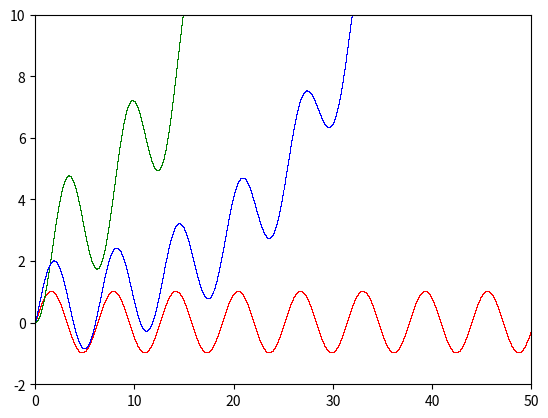

Source code (Python):
from re import U
import numpy as np
import matplotlib.pyplot as plt



rng = 50
d_t = 10**-4
vol = int(rng/d_t)

A = 0.1
B = 2.
C = 0.2
D = 1.5
X0 = 0

T = np.zeros(vol)
U = np.zeros(vol)
X = np.zeros(vol)
X[0] = X0
Y = np.zeros(vol)

for i in range(vol):
    T[i] = i*d_t
 
for t in range(0, vol):
    U[t] = np.sin(T[t])
    
    
for t in range(0, vol-1):
    X[t+1] = X[t] + (A*X[t]+B*U[t])*d_t
    Y[t+1] = C*X[t] + D*U[t]
    

# plt.plot(T, U,'ro')
# plt.axis([0,rng,-1,1])
# plt.show()    

height = 10

plt.plot(T, U,'r,', label = '입력')
plt.plot(T, X,'g,', label = 'X')
plt.plot(T, Y,'b,', label = '출력')

plt.axis([0,rng,-2,height])
plt.show()  

